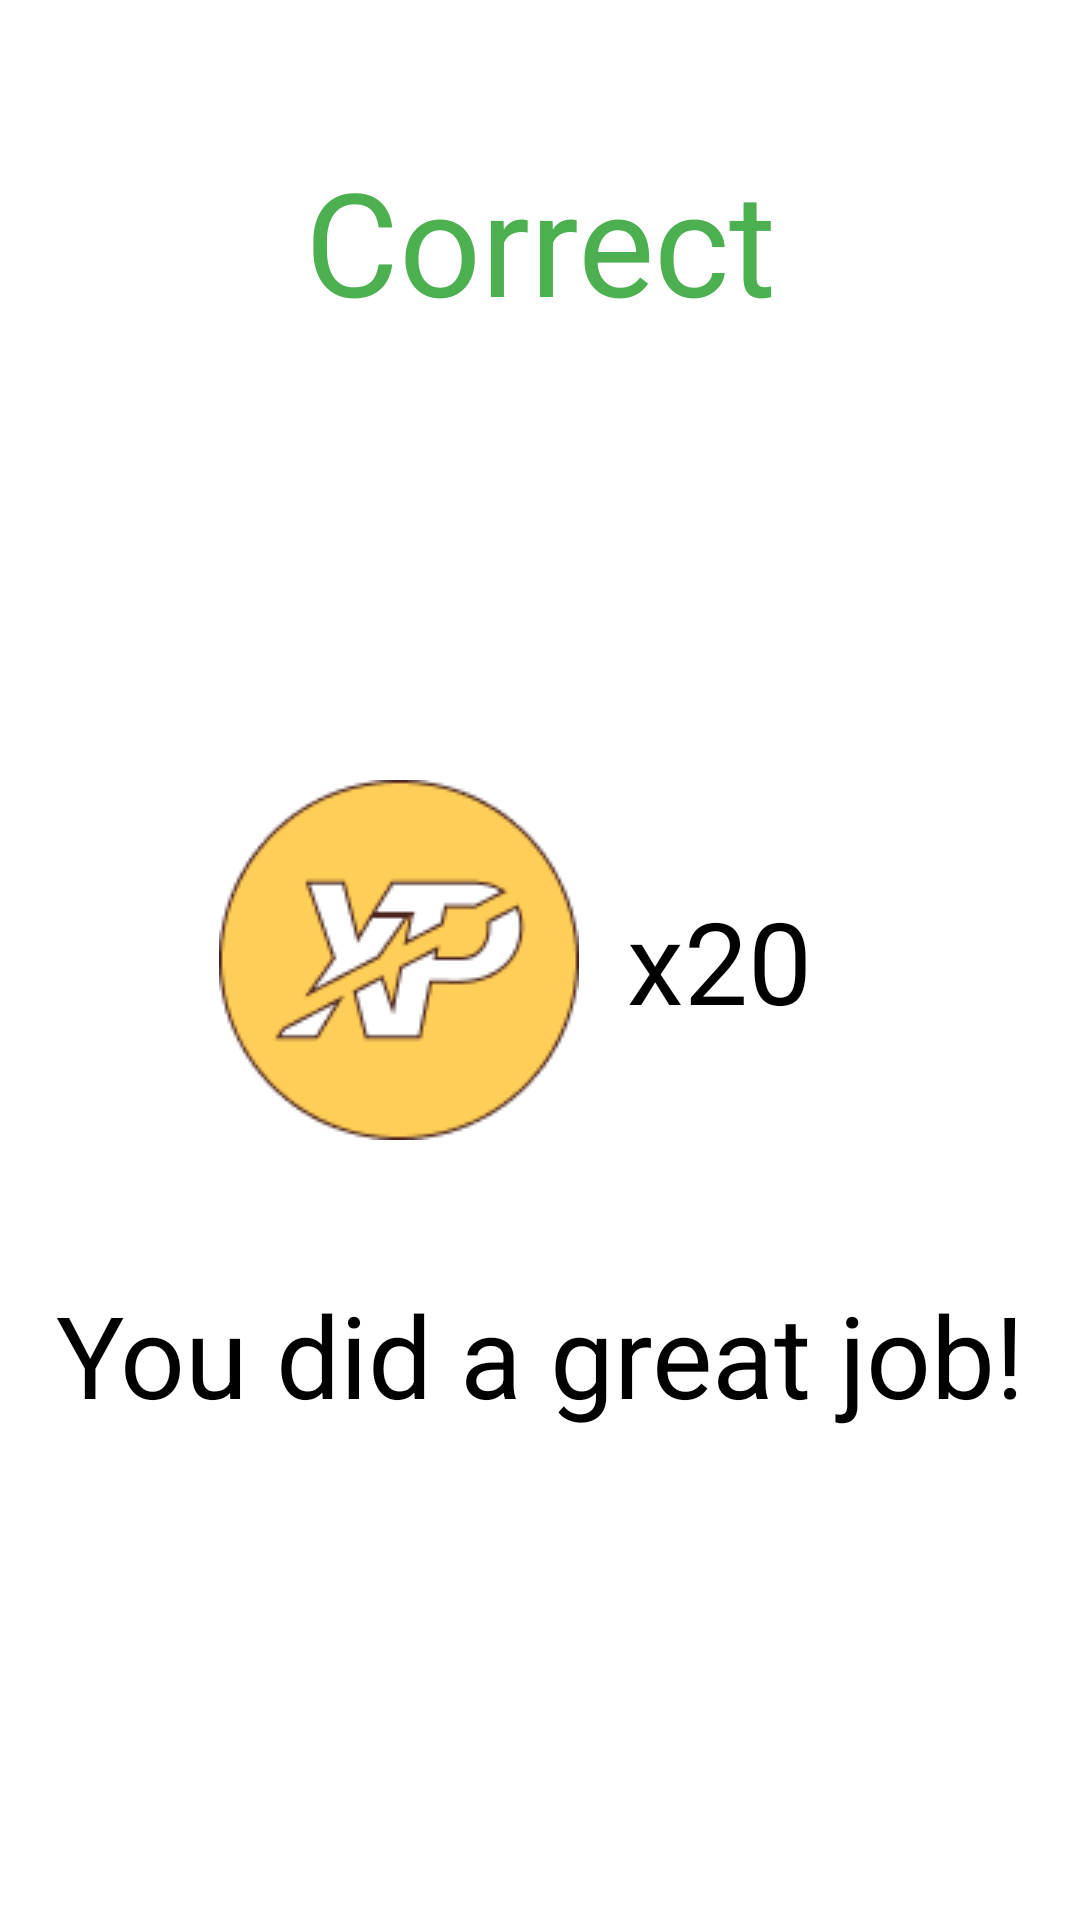

Here is an Android app screen rendered from its layout file. Give the layout XML and the strings, colors and styles it references.
<!-- AndroidManifest.xml: application theme Theme.DiaBeatIt -->
<!-- res/layout/correct_layout.xml -->
<?xml version="1.0" encoding="utf-8"?>
<androidx.constraintlayout.widget.ConstraintLayout xmlns:android="http://schemas.android.com/apk/res/android"
    xmlns:app="http://schemas.android.com/apk/res-auto"
    android:layout_width="match_parent"
    android:layout_height="match_parent">

    <TextView
        android:id="@+id/txtClue"
        android:layout_width="0dp"
        android:layout_height="wrap_content"
        android:layout_marginTop="48dp"
        android:text="@string/correct"
        android:textAlignment="center"
        android:textColor="#4CAF50"
        android:textSize="48sp"
        app:layout_constraintEnd_toEndOf="parent"
        app:layout_constraintStart_toStartOf="parent"
        app:layout_constraintTop_toTopOf="parent"
        app:layout_constraintWidth_percent="0.8" />

    <ImageView
        android:id="@+id/imageView3"
        android:layout_width="wrap_content"
        android:layout_height="wrap_content"
        android:layout_marginEnd="94dp"
        android:src="@drawable/icon_xp"
        app:layout_constraintBottom_toBottomOf="parent"
        app:layout_constraintEnd_toEndOf="parent"
        app:layout_constraintStart_toStartOf="parent"
        app:layout_constraintTop_toTopOf="parent" />

    <TextView
        android:id="@+id/textView7"
        android:layout_width="wrap_content"
        android:layout_height="wrap_content"
        android:layout_margin="16dp"
        android:text="x20"
        android:textColor="@color/black"
        android:textSize="38sp"
        app:layout_constraintBottom_toBottomOf="@+id/imageView3"
        app:layout_constraintStart_toEndOf="@+id/imageView3"
        app:layout_constraintTop_toTopOf="@+id/imageView3" />

    <TextView
        android:id="@+id/txtGreat"
        android:layout_width="wrap_content"
        android:layout_height="wrap_content"
        android:layout_marginTop="46dp"
        android:text="@string/you_did_a_great_job"
        android:textColor="@color/black"
        android:textSize="38sp"
        app:layout_constraintEnd_toEndOf="parent"
        app:layout_constraintStart_toStartOf="parent"
        app:layout_constraintTop_toBottomOf="@+id/imageView3" />

</androidx.constraintlayout.widget.ConstraintLayout>
<!-- resources referenced by this layout -->
<resources>
  <color name="black">#FF000000</color>
  <!-- drawable icon_xp: png bitmap (drawable, 6019 bytes) -->
  <string name="correct">Correct</string>
  <string name="you_did_a_great_job">You did a great job!</string>
  <style name="Theme.DiaBeatIt" parent="Theme.MaterialComponents.DayNight.NoActionBar">
          
          <item name="colorPrimary">@color/theme_blue</item>
          <item name="colorPrimaryVariant">@color/theme_blue</item>
          <item name="colorOnPrimary">@color/white</item>
          
          <item name="colorSecondary">@color/teal_200</item>
          <item name="colorSecondaryVariant">@color/teal_700</item>
          <item name="colorOnSecondary">@color/black</item>
          
          <item name="android:statusBarColor">?attr/colorPrimaryVariant</item>
          
      </style>
  <color name="theme_blue">#6EACEA</color>
  <color name="white">#FFFFFFFF</color>
  <color name="teal_200">#FF03DAC5</color>
  <color name="teal_700">#FF018786</color>
</resources>
